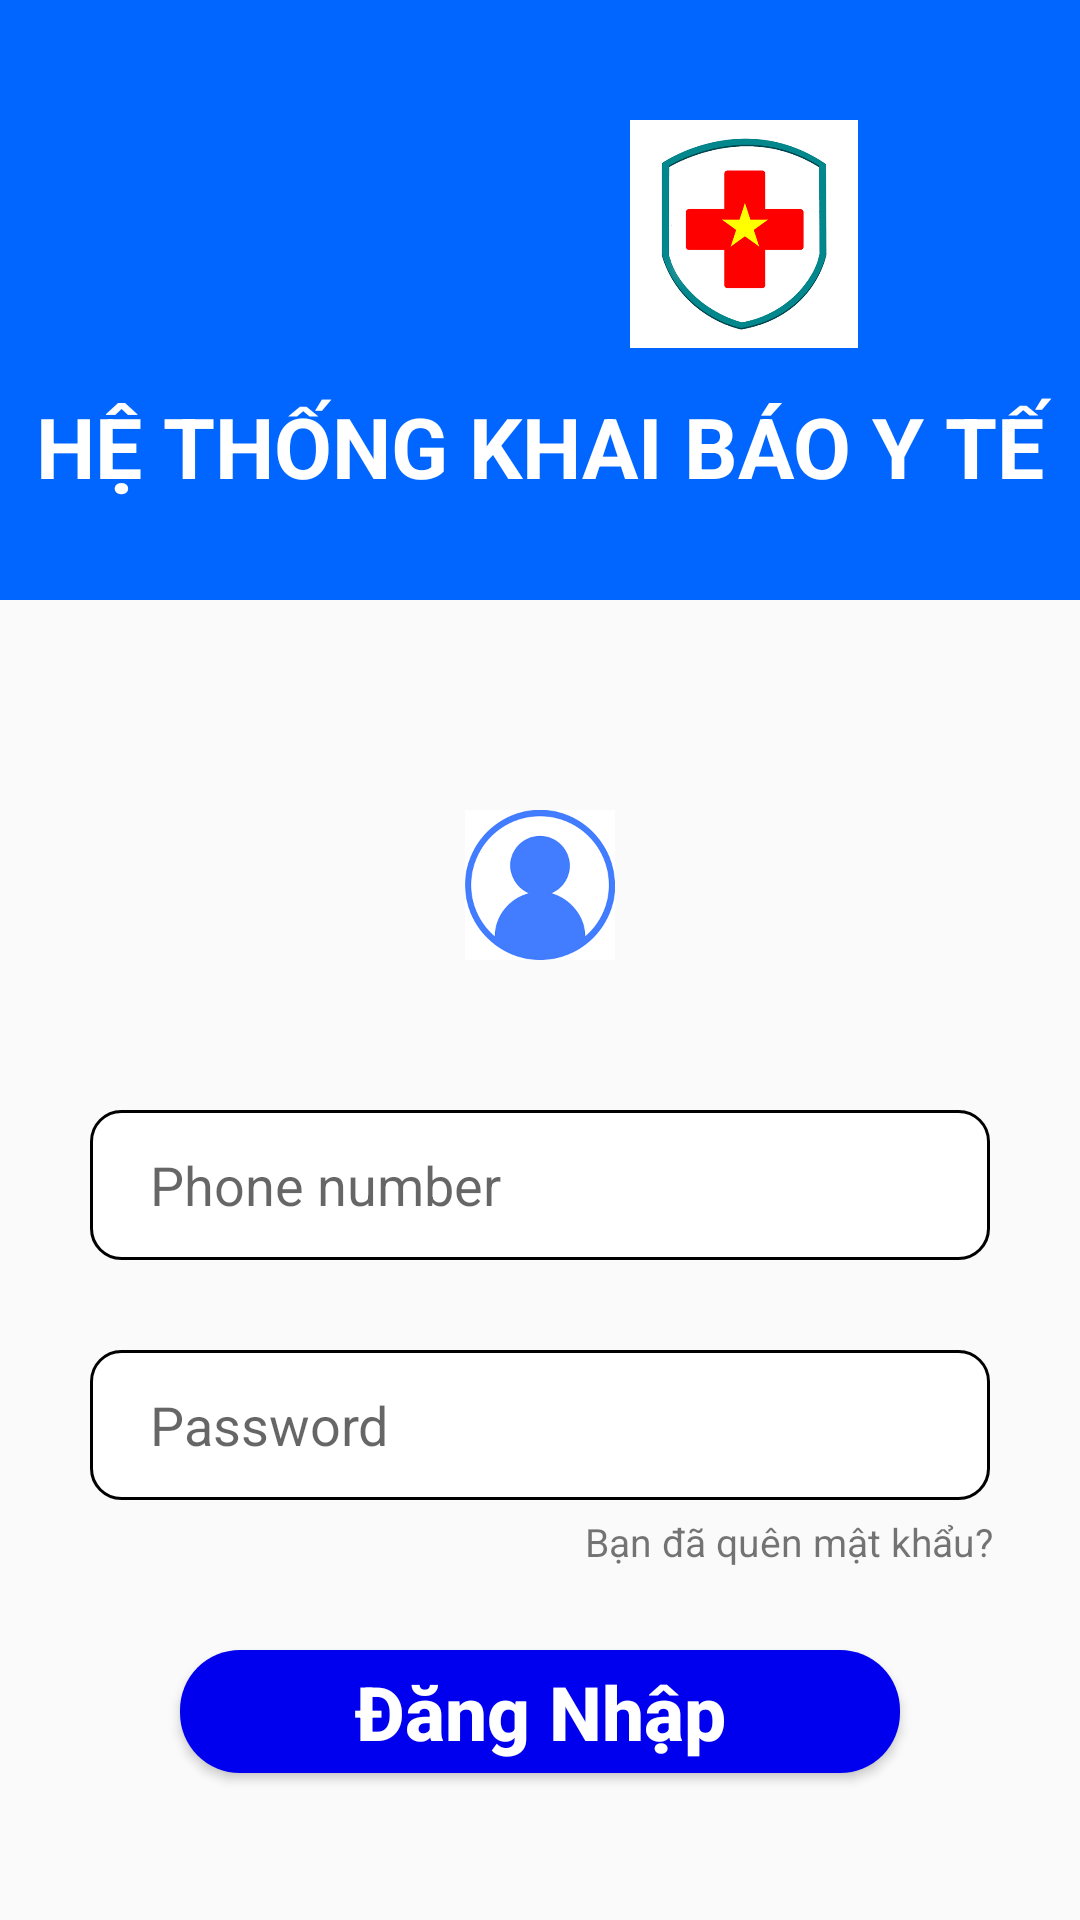

This screen was rendered from an Android layout file. Write that file and the resources it references.
<!-- AndroidManifest.xml: application theme Theme.BaoCaoCuoiKy -->
<!-- res/layout/dangnhap.xml -->
<?xml version="1.0" encoding="utf-8"?>
<RelativeLayout xmlns:android="http://schemas.android.com/apk/res/android"
    xmlns:app="http://schemas.android.com/apk/res-auto"
    xmlns:tools="http://schemas.android.com/tools"
    android:layout_width="match_parent"
    android:layout_height="match_parent"
    tools:context=".MainActivity">

    <RelativeLayout
        android:id="@+id/top_layout_dangnhap"
        android:layout_width="match_parent"
        android:layout_height="200dp"

        android:background="#0066FF"

        >

        <LinearLayout
            android:layout_width="match_parent"
            android:layout_height="wrap_content"
            android:orientation="horizontal">

            <ImageView
                android:id="@+id/image_anhlogo_top_dangnhap"
                android:layout_width="80dp"
                android:layout_height="80dp"
                android:layout_marginLeft="110dp"
                android:layout_marginTop="40dp"

                android:src="@drawable/logoboyte" />

            <ImageView
                android:id="@+id/logoyte"
                android:layout_width="76dp"
                android:layout_height="76dp"
                android:layout_marginLeft="20dp"
                android:layout_marginTop="40dp"
                android:layout_marginBottom="80dp"
                android:src="@drawable/img" />
        </LinearLayout>

        <TextView
            android:layout_width="match_parent"
            android:layout_height="wrap_content"
            android:text="HỆ THỐNG KHAI BÁO Y TẾ"

            android:textSize="28sp"
            android:textStyle="bold"
            android:gravity="center"
            android:layout_marginTop="130dp"
            android:textColor="@color/white"/>


    </RelativeLayout>

    <RelativeLayout
        android:id="@+id/constraintlayout"
        android:layout_width="match_parent"
        android:layout_height="400dp"
        android:layout_below="@+id/top_layout_dangnhap"
        android:layout_alignParentStart="true"
        android:layout_marginTop="50dp">

        <EditText
            android:id="@+id/edit_center_user_dangnhap"
            android:layout_width="350dp"
            android:layout_height="50dp"
            android:layout_marginStart="30dp"
            android:layout_marginTop="120dp"
            android:layout_marginEnd="30dp"
            android:background="@drawable/boder_3"
            android:hint="Phone number" />

        <EditText
            android:id="@+id/edit_center_password_dangnhap"
            android:layout_width="350dp"
            android:layout_height="50dp"
            android:layout_marginStart="30dp"
            android:layout_marginTop="200dp"
            android:layout_marginEnd="30dp"
            android:layout_marginBottom="537dp"
            android:background="@drawable/boder_3"
            android:hint="Password" />

        <TextView
            android:id="@+id/foget_pass"
            android:layout_width="200dp"
            android:layout_height="36dp"
            android:layout_marginStart="175dp"
            android:layout_marginTop="255dp"
            android:paddingLeft="20dp"
            android:text="Bạn đã quên mật khẩu?"
            android:textSize="13sp" />

        <Button
            android:id="@+id/btn_center_login_dangnhap"
            android:layout_width="300dp"
            android:layout_height="60dp"
            android:layout_marginStart="60dp"
            android:layout_marginTop="300dp"
            android:layout_marginEnd="60dp"
            android:layout_marginBottom="49dp"
            android:background="@drawable/boder_5"
            android:text="Đăng Nhập"
            android:textAllCaps="false"
            android:textColor="@color/white"
            android:textSize="25sp"
            android:textStyle="bold" />
    </RelativeLayout>

    <RelativeLayout
        android:layout_width="match_parent"
        android:layout_height="120dp"
        android:layout_marginTop="200dp"
        android:gravity="center"
        >

        <ImageView
            android:layout_width="150dp"
            android:layout_height="50dp"

            android:layout_marginTop="70dp"

            android:src="@drawable/img_2"
             />



    </RelativeLayout>

</RelativeLayout>
<!-- resources referenced by this layout -->
<resources>
  <!-- drawable boder_3 (drawable-v24) -->
  <?xml version="1.0" encoding="utf-8"?>
  <shape
      xmlns:android="http://schemas.android.com/apk/res/android"
      android:shape="rectangle">
  
      
      <solid
          android:color="#FFFFFF" >
      </solid>
  
      
      <stroke
          android:width="1dp"
          android:color="@color/black" >
      </stroke>
  
      
      <padding
          android:left="20dp"
          android:top="5dp"
          android:right="20dp"
          android:bottom="5dp" >
      </padding>
  
      
      <corners
          android:radius="10dp" >
      </corners>
  
  </shape>
  <!-- drawable boder_5 (drawable-v24) -->
  <?xml version="1.0" encoding="utf-8"?>
  <shape xmlns:android="http://schemas.android.com/apk/res/android">
  
      
      <solid
          android:color="#0000EE" >
      </solid>
      <corners
          android:radius="20dp" >
      </corners>
  
  </shape>
  <!-- drawable img: png bitmap (drawable-v24, 31733 bytes) -->
  <!-- drawable img_2: png bitmap (drawable, 6660 bytes) -->
  <style name="Theme.BaoCaoCuoiKy" parent="Theme.AppCompat.DayNight.NoActionBar">
          
          <item name="colorPrimary">@color/purple_500</item>
          <item name="colorPrimaryVariant">@color/purple_700</item>
          <item name="colorOnPrimary">@color/white</item>
          
          <item name="colorSecondary">@color/teal_200</item>
          <item name="colorSecondaryVariant">@color/teal_700</item>
          <item name="colorOnSecondary">@color/black</item>
          
          <item name="android:statusBarColor" tools:targetApi="l">?attr/colorPrimaryVariant</item>
          
      </style>
  <!-- not gathered from this repository: default colours our renderer supplied (Android Studio template values) -->
  <color name="purple_500">#FF6200EE</color>
  <color name="purple_700">#FF3700B3</color>
  <color name="teal_200">#FF03DAC5</color>
  <color name="teal_700">#FF018786</color>
  <color name="black">#FF000000</color>
  <color name="white">#FFFFFFFF</color>
</resources>
